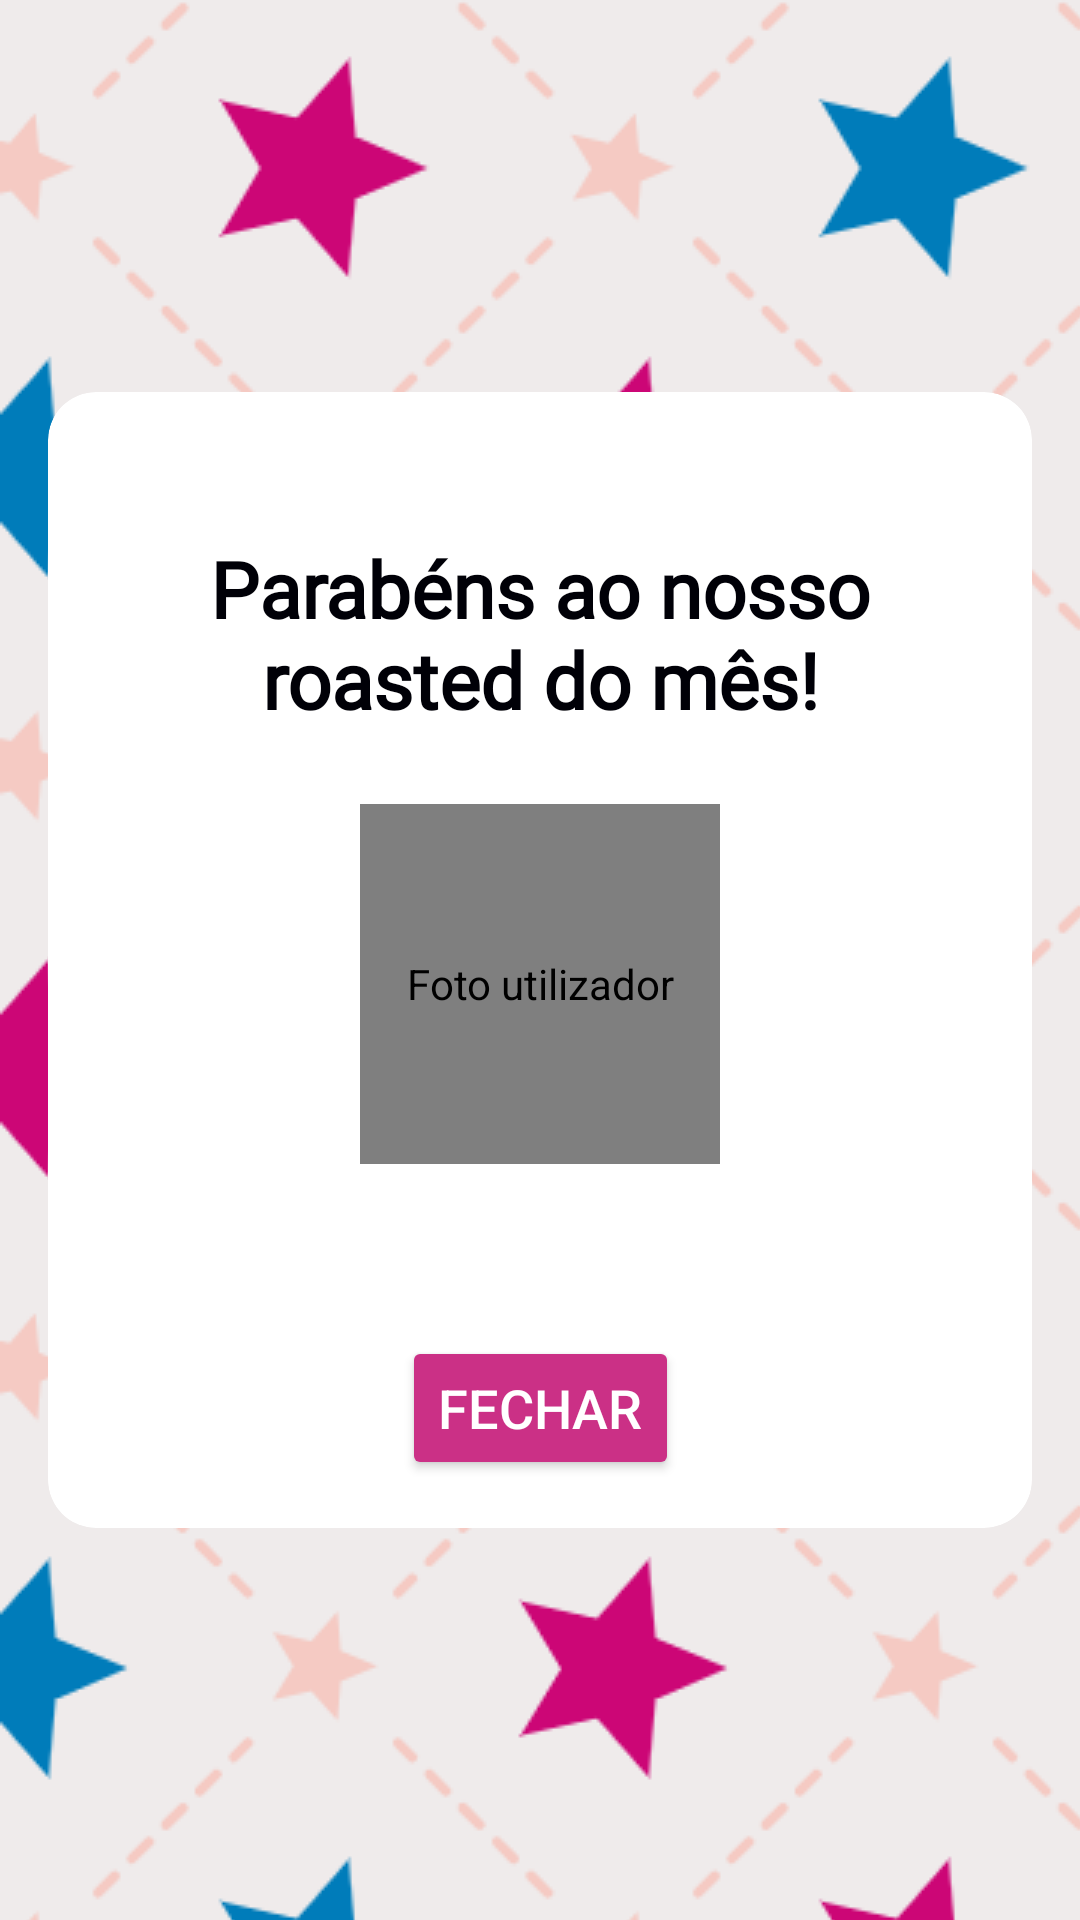

Here is an Android app screen rendered from its layout file. Give the layout XML and the strings, colors and styles it references.
<!-- AndroidManifest.xml: application theme Theme.AppCompat.Light.NoActionBar -->
<!-- res/layout/popup_congratulations.xml -->
<?xml version="1.0" encoding="utf-8"?>
<androidx.constraintlayout.widget.ConstraintLayout xmlns:android="http://schemas.android.com/apk/res/android"
    xmlns:app="http://schemas.android.com/apk/res-auto"
    android:layout_width="match_parent"
    android:layout_height="match_parent"
    android:background="@drawable/festive_background"
    android:padding="16dp">

    <androidx.cardview.widget.CardView
        android:layout_width="wrap_content"
        android:layout_height="wrap_content"
        app:cardCornerRadius="16dp"
        app:cardElevation="0dp"
        app:layout_constraintBottom_toBottomOf="parent"
        app:layout_constraintEnd_toEndOf="parent"
        app:layout_constraintStart_toStartOf="parent"
        android:background="@android:color/transparent"
        app:layout_constraintTop_toTopOf="parent">

        <androidx.constraintlayout.widget.ConstraintLayout
            android:layout_width="wrap_content"
            android:layout_height="wrap_content"
            android:padding="16dp">

            <TextView
                android:id="@+id/congratulations_message"
                android:layout_width="wrap_content"
                android:layout_height="wrap_content"
                android:layout_marginTop="32dp"
                android:fontFamily="@font/league_spartan_medium"
                android:text="@string/congratulations"
                android:textAlignment="center"
                android:textColor="#000007"
                android:textSize="26sp"
                android:textStyle="bold"
                app:layout_constraintEnd_toEndOf="parent"
                app:layout_constraintStart_toStartOf="parent"
                app:layout_constraintTop_toTopOf="parent" />

            <de.hdodenhof.circleimageview.CircleImageView
                android:id="@+id/user_photo_popup"
                android:layout_width="120dp"
                android:layout_height="120dp"
                android:layout_marginTop="24dp"
                android:contentDescription="@string/user_photo_popup"
                android:src="@drawable/profile_default_image"
                app:layout_constraintEnd_toEndOf="parent"
                app:layout_constraintStart_toStartOf="parent"
                app:layout_constraintTop_toBottomOf="@id/congratulations_message" />

            <TextView
                android:id="@+id/user_name_popup"
                android:layout_width="wrap_content"
                android:layout_height="wrap_content"
                android:layout_marginTop="12dp"
                android:fontFamily="@font/league_spartan_medium"
                android:textColor="#000007"
                android:textSize="22sp"
                android:textStyle="bold"
                app:layout_constraintEnd_toEndOf="parent"
                app:layout_constraintStart_toStartOf="parent"
                app:layout_constraintTop_toBottomOf="@id/user_photo_popup" />

            <Button
                android:id="@+id/close_popup_button"
                android:layout_width="wrap_content"
                android:layout_height="wrap_content"
                android:layout_marginTop="16dp"
                android:backgroundTint="#CB3086"
                android:text="@string/close"
                android:textColor="@android:color/white"
                android:textSize="18sp"
                app:layout_constraintEnd_toEndOf="parent"
                app:layout_constraintStart_toStartOf="parent"
                app:layout_constraintTop_toBottomOf="@id/user_name_popup" />

        </androidx.constraintlayout.widget.ConstraintLayout>

    </androidx.cardview.widget.CardView>

</androidx.constraintlayout.widget.ConstraintLayout>
<!-- resources referenced by this layout -->
<resources>
  <!-- drawable festive_background (drawable) -->
  <?xml version="1.0" encoding="utf-8"?>
  <layer-list xmlns:android="http://schemas.android.com/apk/res/android">
  
      
      <item>
          <shape android:shape="rectangle">
              <gradient
                  android:angle="45"
                  android:endColor="#FF6347"
                  android:startColor="#FFD700"
                  android:type="linear" />
          </shape>
      </item>
  
      
      <item>
          <bitmap
              android:gravity="center"
              android:src="@drawable/star_pattern"
              android:tileMode="repeat" />
      </item>
  </layer-list>
  <string name="close">Fechar</string>
  <string name="congratulations">Parabéns ao nosso roasted do mês!</string>
  <string name="user_photo_popup">Foto utilizador</string>
  <!-- drawable star_pattern: png bitmap (drawable, 216506 bytes) -->
</resources>
